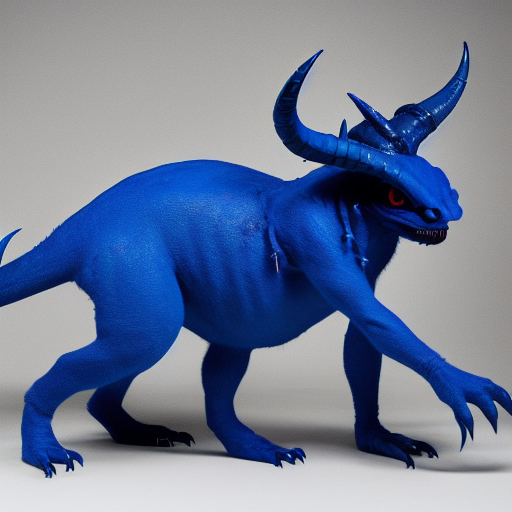
Generation parameters embedded in this image by AUTOMATIC1111 Stable Diffusion web UI or a fork of it (Forge, ...) (PNG 'parameters' text chunk):
A Medium-sized, (Quadruped), (Blue Devil Monster), (horror 1.2), white wall background, indoor, (full body), detail, in the center of photo, dimly lit
Negative prompt: nsfw, lowres, bad anatomy, bad hands, text, error, missing fingers,extra digit, fewer digits, cropped, worst quality, low quality, normal quality, jpeg artifacts, signature, watermark, username, blurry
Steps: 28, Sampler: Euler a, CFG scale: 7, Seed: 573224252, Size: 512x512, Model hash: 14749efc0a, Model: sd-v1-4-full-ema